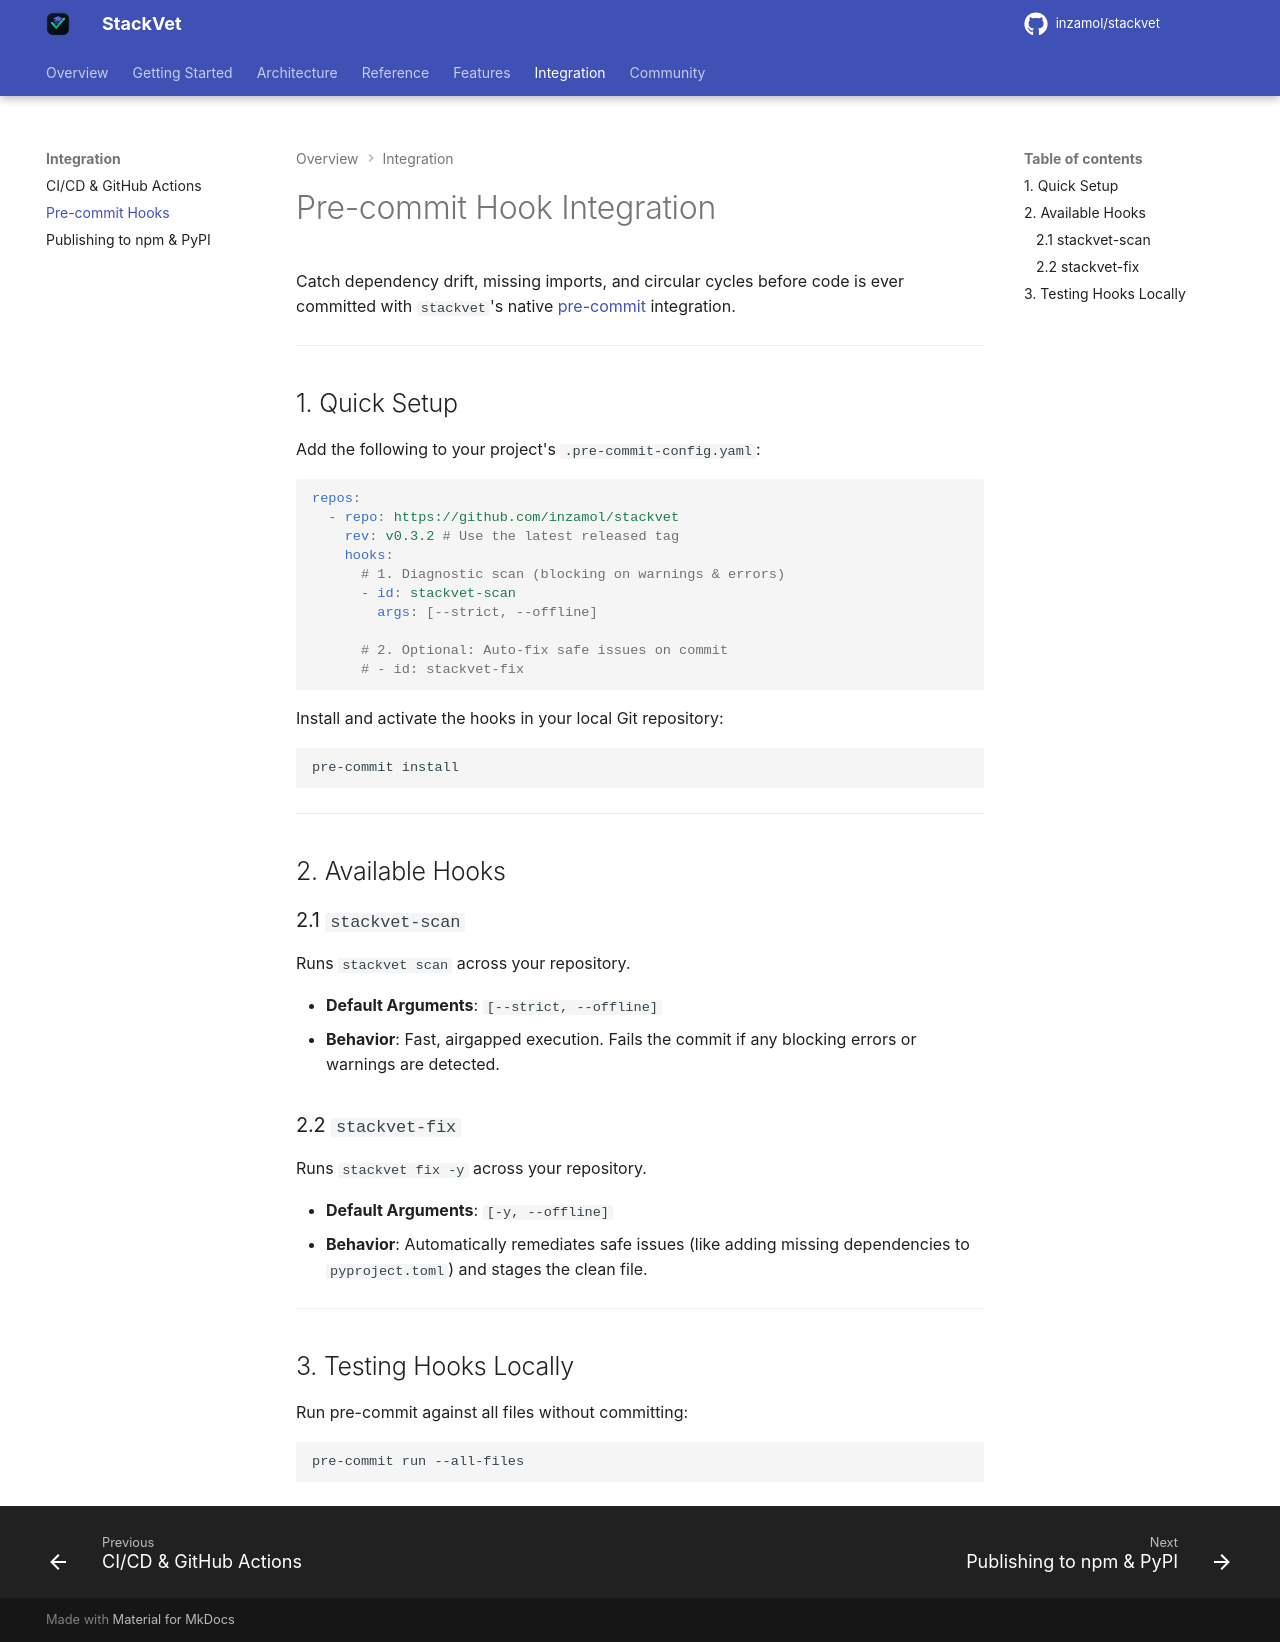

repository: inzamol/stackvet · page: pre_commit/index.html · generator: mkdocs

# Pre-commit Hook Integration

Catch dependency drift, missing imports, and circular cycles before code is ever committed with `stackvet`'s native [pre-commit](https://pre-commit.com/) integration.

---

## 1. Quick Setup

Add the following to your project's `.pre-commit-config.yaml`:

```yaml
repos:
  - repo: https://github.com/inzamol/stackvet
    rev: v0.3.2 # Use the latest released tag
    hooks:
      # 1. Diagnostic scan (blocking on warnings & errors)
      - id: stackvet-scan
        args: [--strict, --offline]

      # 2. Optional: Auto-fix safe issues on commit
      # - id: stackvet-fix
```

Install and activate the hooks in your local Git repository:

```bash
pre-commit install
```

---

## 2. Available Hooks

### 2.1 `stackvet-scan`
Runs `stackvet scan` across your repository.

- **Default Arguments**: `[--strict, --offline]`
- **Behavior**: Fast, airgapped execution. Fails the commit if any blocking errors or warnings are detected.

### 2.2 `stackvet-fix`
Runs `stackvet fix -y` across your repository.

- **Default Arguments**: `[-y, --offline]`
- **Behavior**: Automatically remediates safe issues (like adding missing dependencies to `pyproject.toml`) and stages the clean file.

---

## 3. Testing Hooks Locally

Run pre-commit against all files without committing:

```bash
pre-commit run --all-files
```
